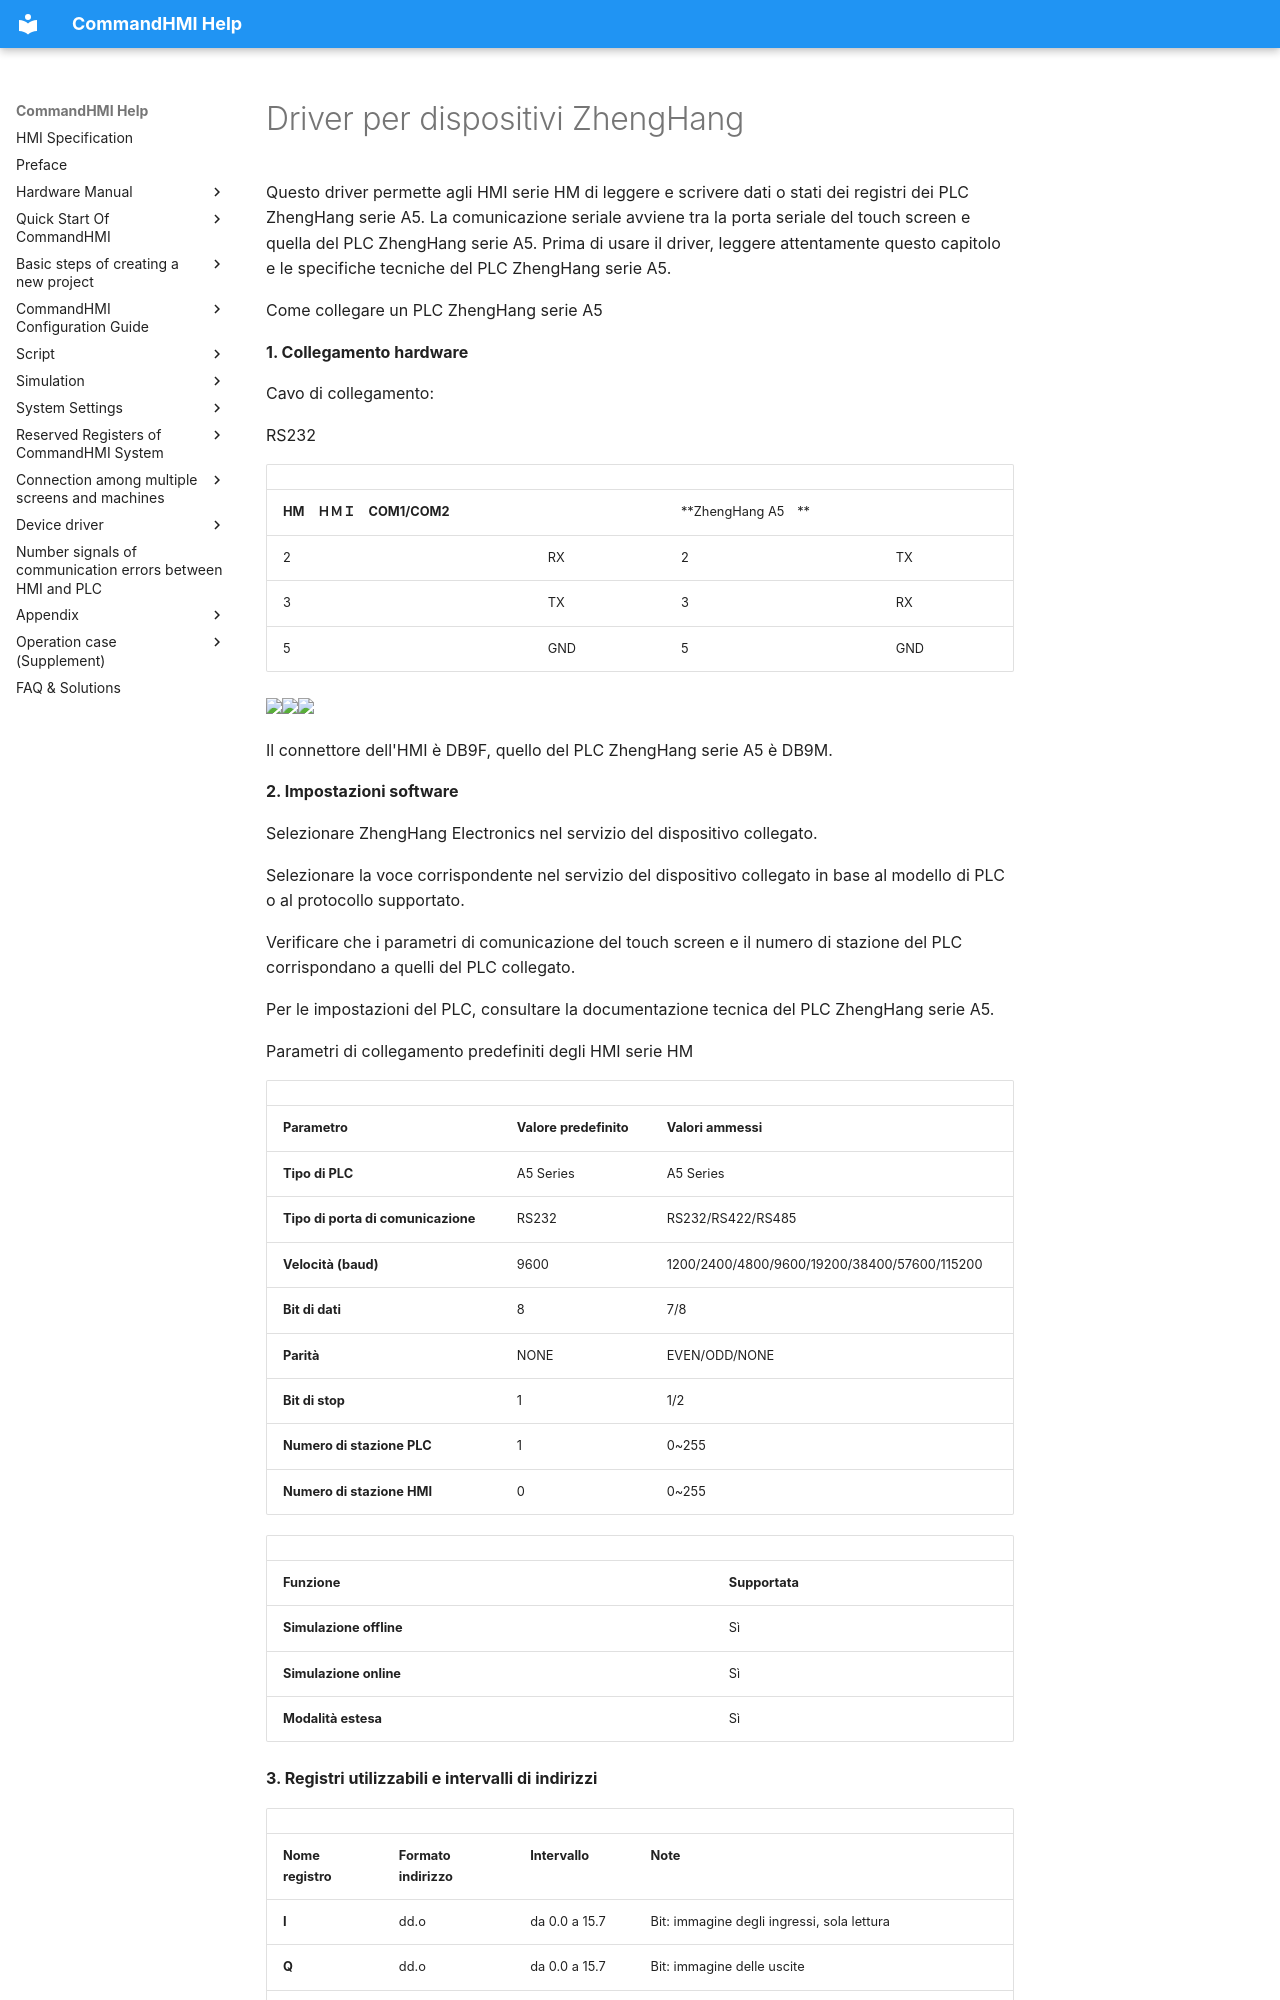

repository: AceAutomation/commandhmi-aide · page: it/drivers/zhenghang.html · generator: mkdocs

# Driver per dispositivi ZhengHang

Questo driver permette agli HMI serie HM di leggere e scrivere dati o stati dei registri dei PLC ZhengHang serie A5. La comunicazione seriale avviene tra la porta seriale del touch screen e quella del PLC ZhengHang serie A5. Prima di usare il driver, leggere attentamente questo capitolo e le specifiche tecniche del PLC ZhengHang serie A5.

Come collegare un PLC ZhengHang serie A5

**1. Collegamento hardware**

Cavo di collegamento:

RS232 <span id="OLE_LINK2"></span><span id="OLE_LINK3"></span>

|                           |     |                    |     |
|---------------------------|-----|--------------------|-----|
| **HM　ＨＭＩ　COM1/COM2** |     | **ZhengHang A5　** |     |
| 2                         | RX  | 2                  | TX  |
| 3                         | TX  | 3                  | RX  |
| 5                         | GND | 5                  | GND |

<img src="../../drivers/zhenghang.files/image002.gif" width="130" /><img src="../../drivers/zhenghang.files/image003.gif" width="290" /><img src="../../drivers/zhenghang.files/image004.gif" width="130" />

Il connettore dell'HMI è DB9F, quello del PLC ZhengHang serie A5 è DB9M.

**2. Impostazioni software**

Selezionare ZhengHang Electronics nel servizio del dispositivo collegato.

Selezionare la voce corrispondente nel servizio del dispositivo collegato in base al modello di PLC o al protocollo supportato.

Verificare che i parametri di comunicazione del touch screen e il numero di stazione del PLC corrispondano a quelli del PLC collegato.

Per le impostazioni del PLC, consultare la documentazione tecnica del PLC ZhengHang serie A5.

Parametri di collegamento predefiniti degli HMI serie HM

|                             |                             |                                              |
|-----------------------------|-----------------------------|----------------------------------------------|
| **Parametro** | **Valore predefinito** | **Valori ammessi** |
| **Tipo di PLC** | A5 Series | A5 Series |
| **Tipo di porta di comunicazione** | RS232 | RS232/RS422/RS485 |
| **Velocità (baud)** | 9600 | 1200/2400/4800/9600/19200/38400/57600/115200 |
| **Bit di dati** | 8 | 7/8 |
| **Parità** | NONE | EVEN/ODD/NONE |
| **Bit di stop** | 1 | 1/2 |
| **Numero di stazione PLC** | 1 | 0~255 |
| **Numero di stazione HMI** | 0 | 0~255 |

|                         |                             |
|-------------------------|-----------------------------|
| **Funzione** | **Supportata** |
| **Simulazione offline** | Sì |
| **Simulazione online** | Sì |
| **Modalità estesa** | Sì |

**3. Registri utilizzabili e intervalli di indirizzi**
